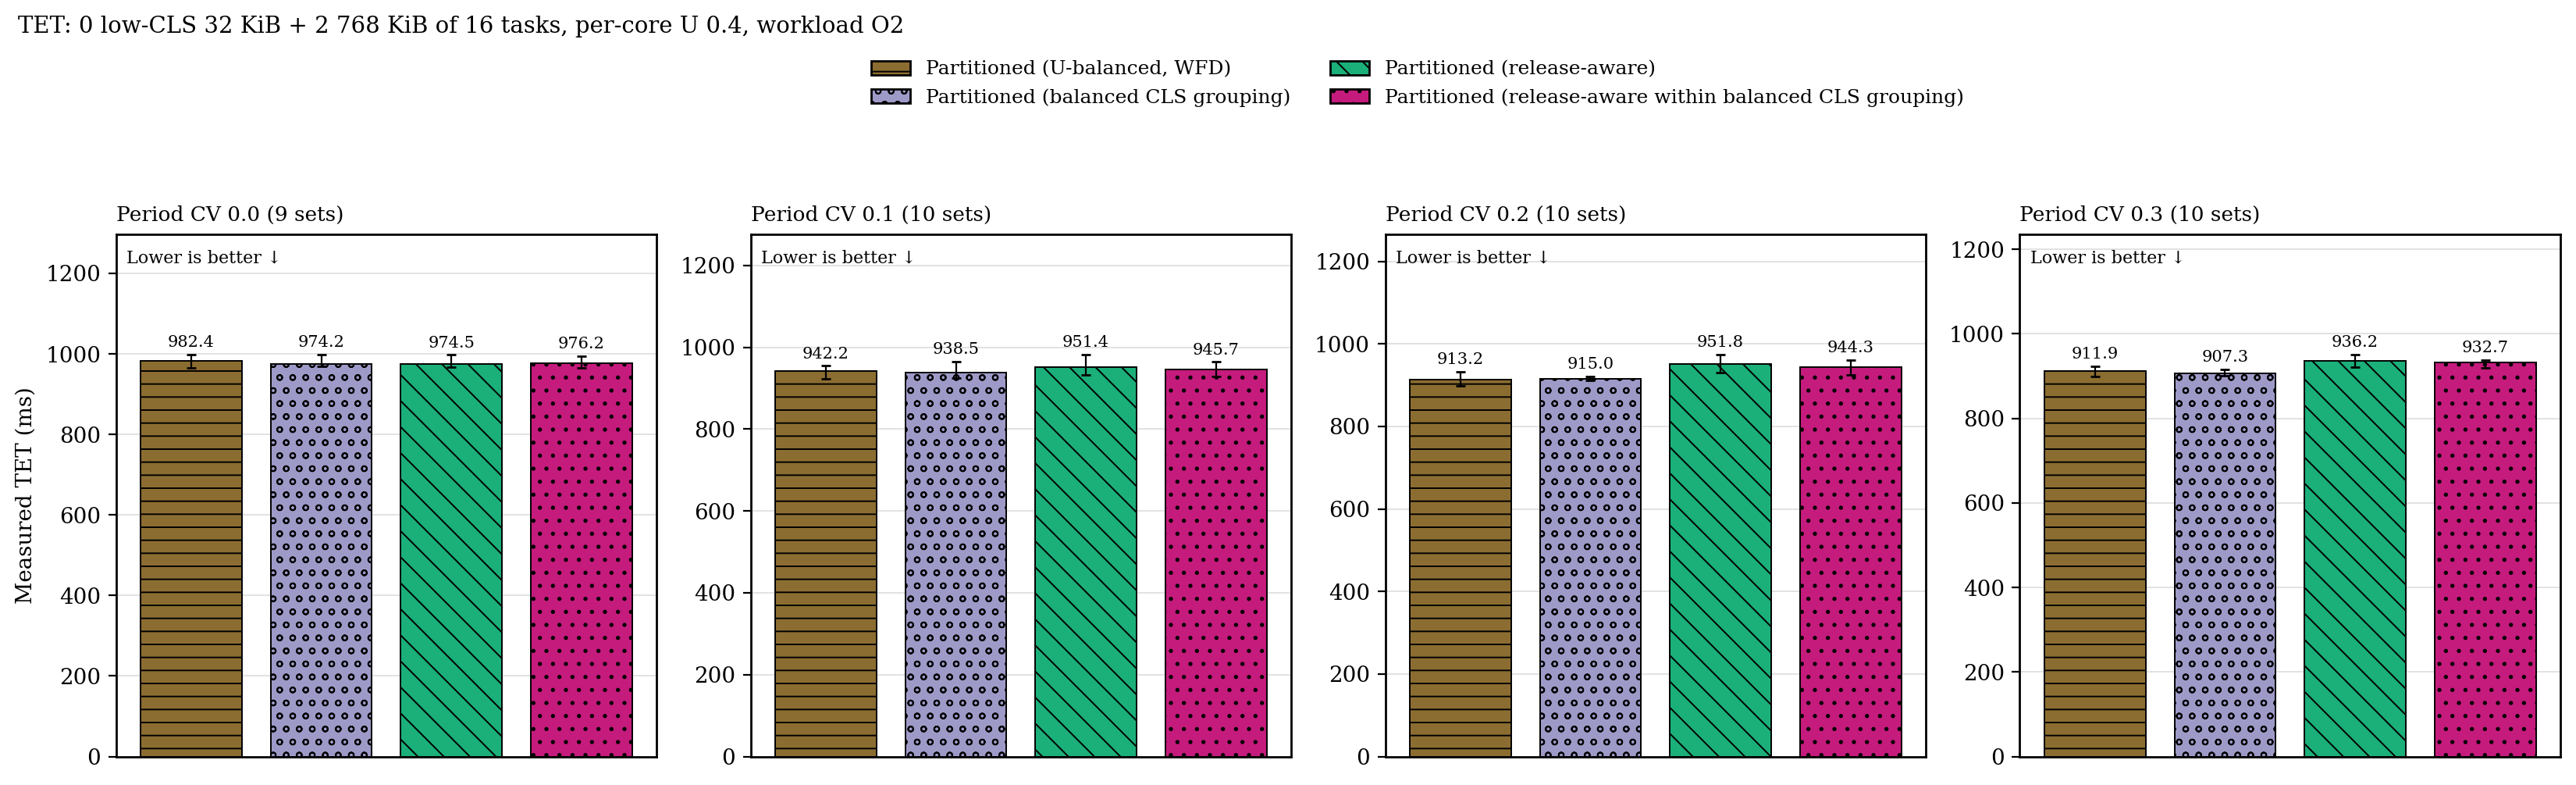

Source data for this figure (header and first rows):
period_cv, placement, n, median_ms, q1_ms, q3_ms
0, p, 9, 982.4, 964.4, 998.1
0, p_cgb, 9, 974.1, 969.2, 998.1
0, p_ra, 9, 974.5, 967.6, 997.5
0, p_racgb, 9, 976.2, 964.4, 994.3
0.1, p, 10, 942.2, 922.7, 954.9
0.1, p_cgb, 10, 938.5, 925.5, 964.8
0.1, p_ra, 10, 951.4, 931.6, 982
0.1, p_racgb, 10, 945.7, 929.2, 964.3
0.2, p, 10, 913.2, 898.5, 933.3
0.2, p_cgb, 10, 915, 910.9, 921.2
0.2, p_ra, 10, 951.8, 931.2, 974.1
0.2, p_racgb, 10, 944.3, 925.4, 961.5
0.3, p, 10, 911.9, 899.1, 923.9
0.3, p_cgb, 10, 907.3, 901, 915.8
0.3, p_ra, 10, 936.2, 921.7, 950.8
0.3, p_racgb, 10, 932.7, 919.9, 938
